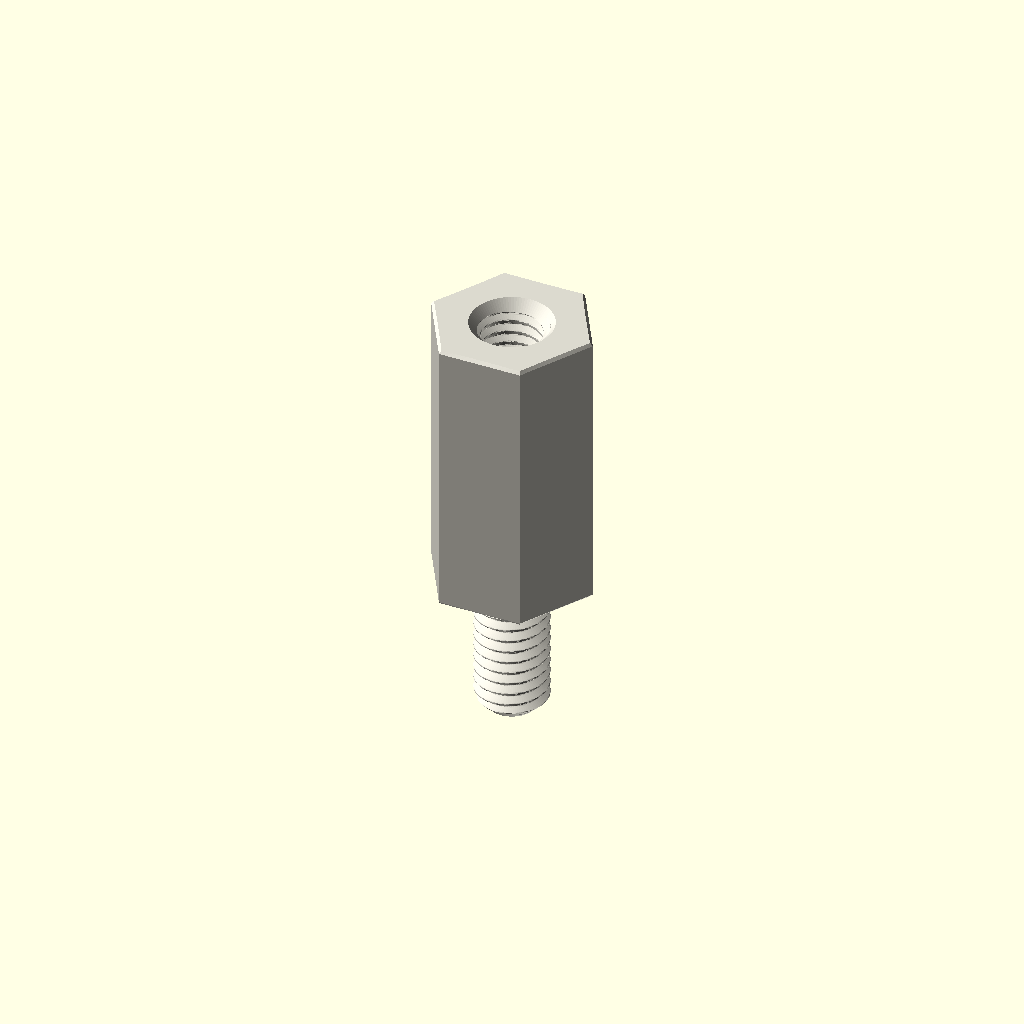
Cell 1: rendered with the file's own defaults.
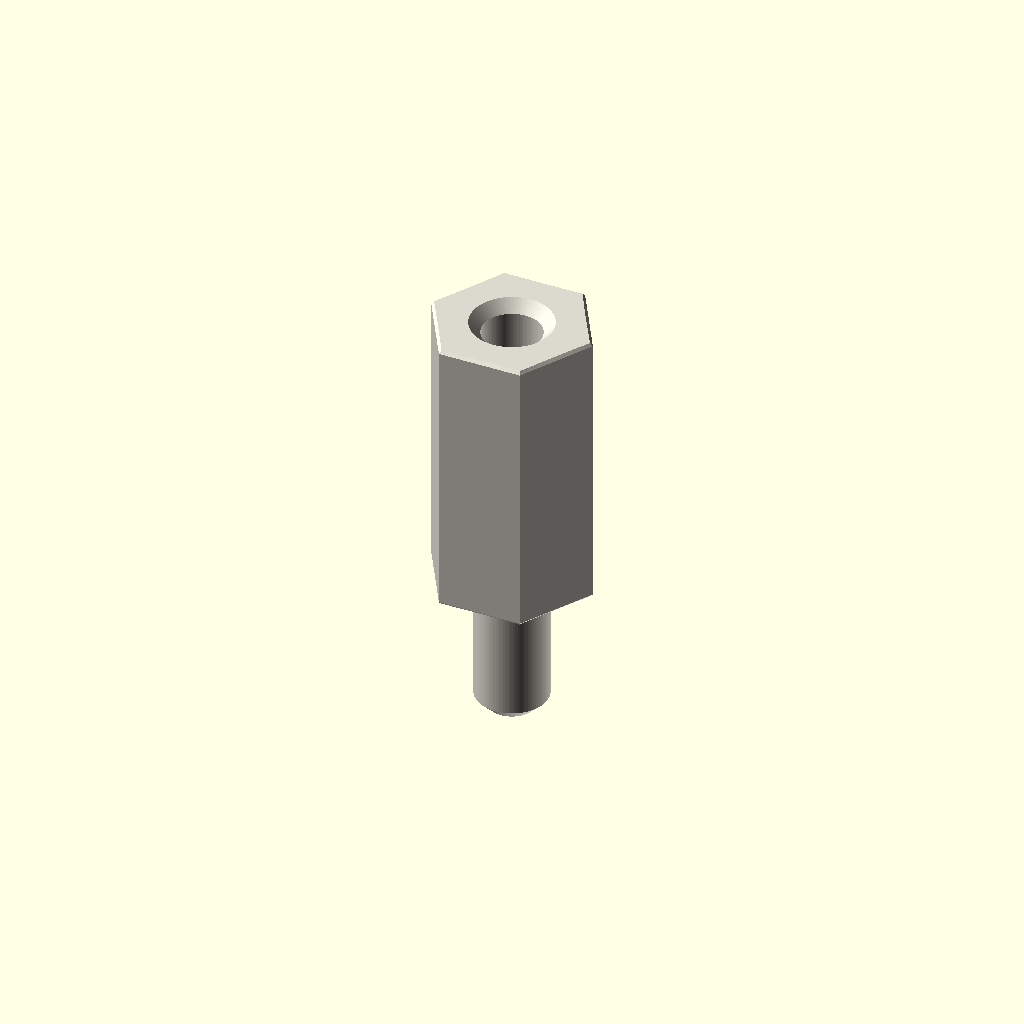
Cell 2: variant = "display" (everything else at default).
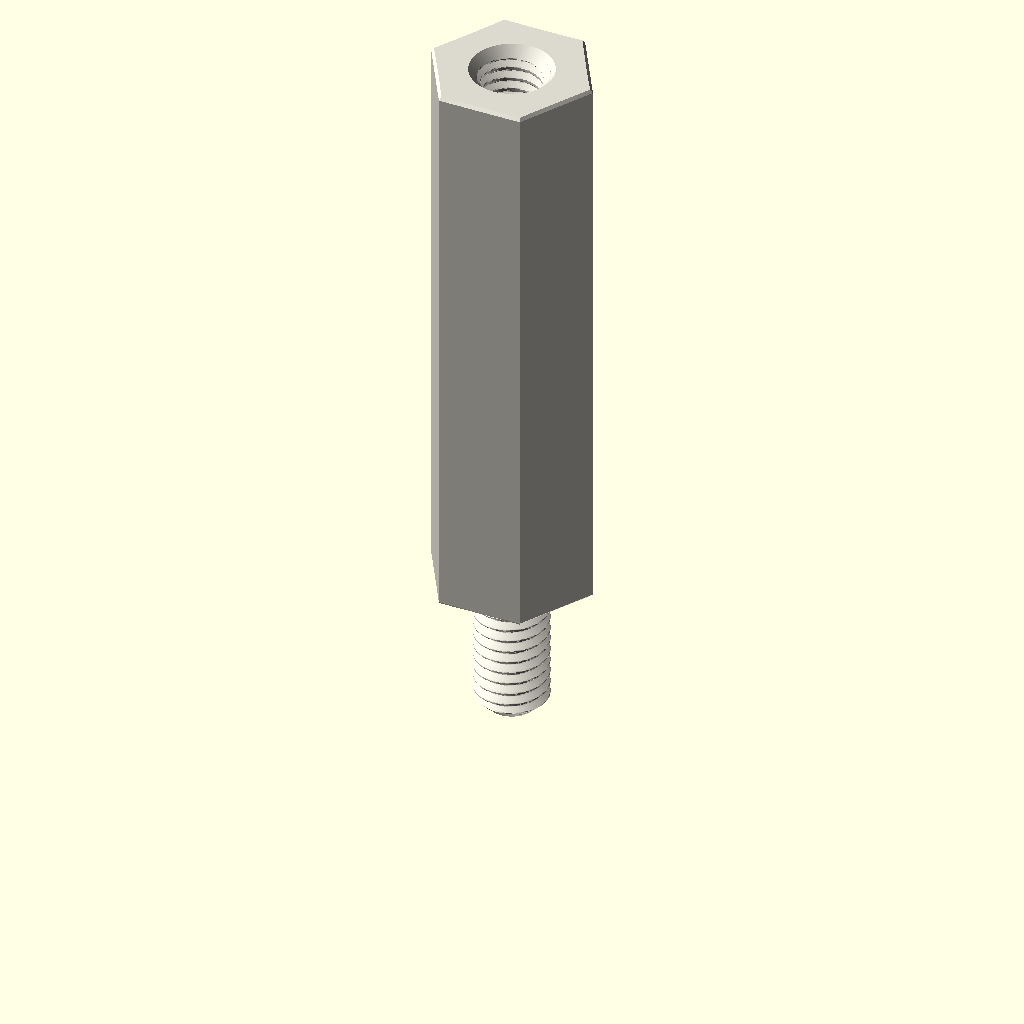
Cell 3: the same model with depth_mm = 24.
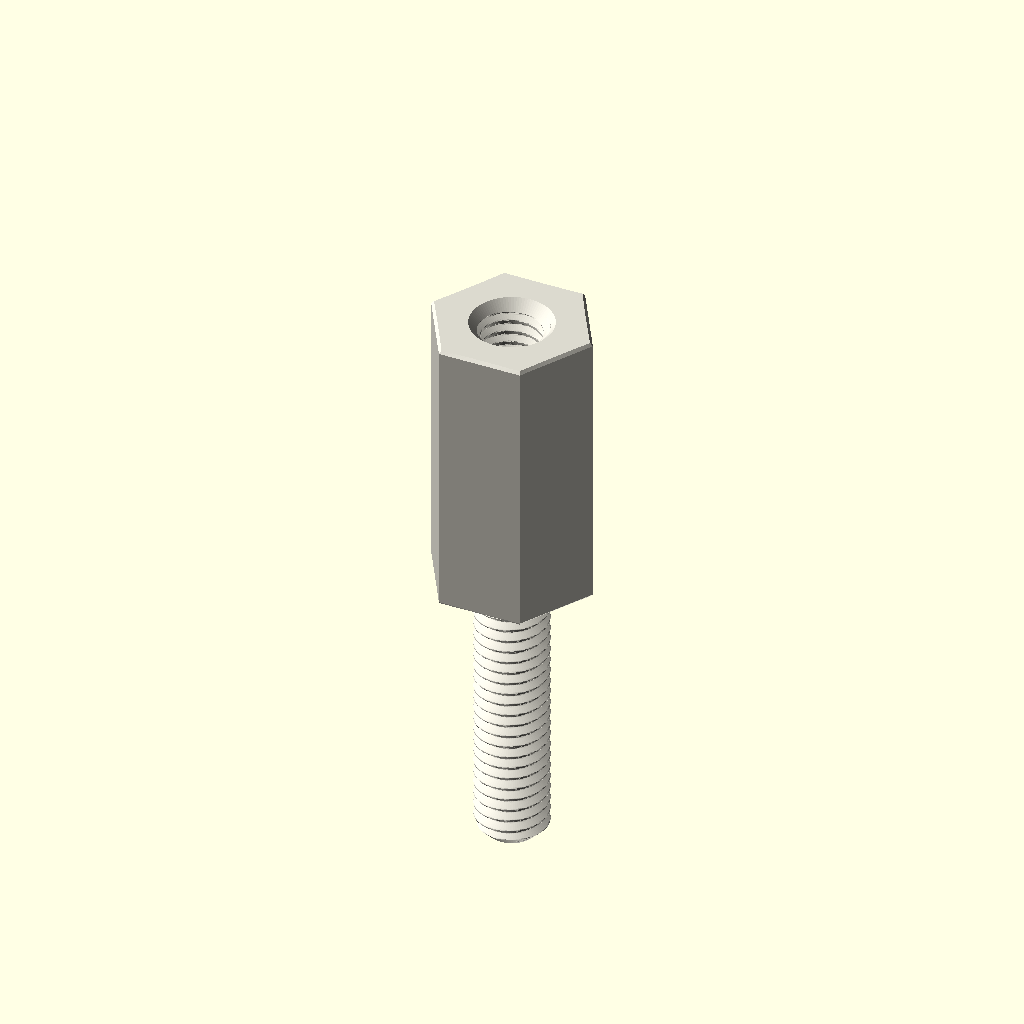
Cell 4: the same model with stud_length_mm = 12.
All cells are drawn from one camera (rotation 55°, 0°, 25°, orthographic, colour scheme Cornfield), so only the parameter changes between them.
Source of the model, parts/hardware_standoff_m3_stud_to_tapped_hexagon_nylon_white_6_mm_across_flats_6_mm_stud_length_12_mm_depth/scad/working.scad:
// OOMP generic catalogue model; units: mm.
// Stud length is additional to body depth. Tapping depths are model assumptions.
variant = "full"; // [full, display]
family = "standoff";
connection_type = "stud_to_tapped";
depth_mm = 12;
stud_length_mm = 6;
tapped_depth_mm = 6;
bore_mm = 3.2;
outer_diameter_mm = 7;
across_flats_mm = 6;
thread_nominal_diameter_mm = 3;
thread_pitch_mm = 0.5;
edge_chamfer_mm = 0.12;
mouth_chamfer_mm = 0.2;
angular_segments = 96;
samples_per_pitch = 16;

// Boundary travels up the outside, then down any tapped/plain bore.
// Equal-height rings at shoulders form the annular shoulder faces.
n = angular_segments;
threaded = family == "standoff";
has_stud = connection_type == "stud_to_tapped" || connection_type == "stud_to_stud";
two_studs = connection_type == "stud_to_stud";
through = !threaded || connection_type == "tapped_to_tapped";
pitch = thread_pitch_mm;
diameter = threaded ? thread_nominal_diameter_mm : bore_mm;
minor = diameter - 5*sqrt(3)*pitch/8;
transition = mouth_chamfer_mm + (threaded ? 5*sqrt(3)*pitch/16 : 0);
tip_chamfer = mouth_chamfer_mm + 17*sqrt(3)*pitch/48;
function sorted(v) = len(v)<=1 ? v : let(p=v[0])
    concat(sorted([for(x=v) if(x<p-1e-8) x]), [p], sorted([for(x=v) if(x>p+1e-8) x]));
function reverse(v) = [for(i=[len(v)-1:-1:0]) v[i]];
function theta(i) = i*360/n;
function fract(x) = x-floor(x);
function phase_distance(i,z) = abs(fract(z/pitch-theta(i)/360+0.5)-0.5);
function thread_r(i,z) = minor/2 + min(5*sqrt(3)*pitch/16,
    max(0,(phase_distance(i,z)-0.125)*pitch*sqrt(3)));
function stud_r(i,z,tip) = min(diameter/2 - (variant=="full" ?
    min(17*sqrt(3)*pitch/48,max(0,(phase_distance(i,z)-0.0625)*pitch*sqrt(3))) : 0),
    diameter/2-tip_chamfer+abs(z-tip));
function body_r(i,z) = (threaded ? across_flats_mm/2/cos(theta(i)%60-30) : outer_diameter_mm/2)
    - max(0,edge_chamfer_mm-min(z,depth_mm-z));
function bore_r(i,z) = max(threaded ? (variant=="full" ? thread_r(i,z) : minor/2) : diameter/2,
    diameter/2+mouth_chamfer_mm-(through ? min(z,depth_mm-z) : depth_mm-z));
function stud_z(a,b,tip) = let(count=variant=="full" ? ceil(stud_length_mm/pitch*samples_per_pitch) : 1)
    sorted(concat([for(i=[0:count]) a+(b-a)*i/count], [tip==a ? tip+tip_chamfer : tip-tip_chamfer]));
body_z = sorted([0,edge_chamfer_mm,depth_mm-edge_chamfer_mm,depth_mm]);
low = through ? 0 : depth_mm-tapped_depth_mm;
count = threaded && variant=="full" ? ceil((depth_mm-low)/pitch*samples_per_pitch) : 1;
bore_z = two_studs ? [] : reverse(sorted(concat(
    [for(i=[0:count]) low+(depth_mm-low)*i/count],
    [depth_mm-mouth_chamfer_mm,depth_mm-transition],
    through ? [mouth_chamfer_mm,transition] : [])));
// Ring descriptors: [height, kind, tip]. Kind: 0 body, 1 stud, 2 bore.
rings = concat(
    has_stud ? [for(z=stud_z(-stud_length_mm,0,-stud_length_mm)) [z,1,-stud_length_mm]] : [],
    [for(z=body_z) [z,0,0]],
    two_studs ? [for(z=stud_z(depth_mm,depth_mm+stud_length_mm,depth_mm+stud_length_mm)) [z,1,depth_mm+stud_length_mm]] : [],
    [for(z=bore_z) [z,2,0]]);
function radius(i,ring) = ring[1]==0 ? body_r(i,ring[0]) :
    ring[1]==1 ? stud_r(i,ring[0],ring[2]) : bore_r(i,ring[0]);
points = concat([for(ring=rings) for(i=[0:n-1])
    [radius(i,ring)*cos(theta(i)),radius(i,ring)*sin(theta(i)),ring[0]]],
    through ? [] : [[0,0,rings[0][0]],[0,0,rings[len(rings)-1][0]]]);
center = len(rings)*n;
last = (len(rings)-1)*n;
// OpenSCAD winding is opposite to STL winding.
faces = concat(
    [for(j=[0:len(rings)-(through ? 1 : 2)]) for(i=[0:n-1]) each
        let(a=j*n+i,b=j*n+(i+1)%n,c=((j+1)%len(rings))*n+(i+1)%n,d=((j+1)%len(rings))*n+i)
        [[a,c,b],[a,d,c]]],
    through ? [] : [for(i=[0:n-1]) each let(k=(i+1)%n)
        [[center,i,k],[center+1,last+k,last+i]]]);
assert(family=="spacer" || family=="standoff");
assert(!threaded || connection_type=="tapped_to_tapped" || has_stud);
assert(depth_mm>0 && diameter>0 && pitch>0);
assert(variant=="full" || variant=="display");
assert(n>=24 && n%12==0 && samples_per_pitch>=8);
assert(mouth_chamfer_mm>0 && mouth_chamfer_mm<depth_mm/2);
assert(edge_chamfer_mm>=0 && edge_chamfer_mm<depth_mm/2);
assert(diameter+4*max(mouth_chamfer_mm,edge_chamfer_mm) < (threaded ? across_flats_mm : outer_diameter_mm));
assert(!has_stud || stud_length_mm>2*mouth_chamfer_mm);
assert(!through || !threaded || 2*transition<depth_mm);
assert(connection_type!="stud_to_tapped" || (tapped_depth_mm>transition && tapped_depth_mm<depth_mm));
color([0.86,0.85,0.81]) polyhedron(points=points,faces=faces,convexity=20);
Parameter table extracted from the source (name, type, default, range or options):
variant: string, default "full", options "full", "display"
family: string, default "standoff"
connection_type: string, default "stud_to_tapped"
depth_mm: number, default 12
stud_length_mm: number, default 6
tapped_depth_mm: number, default 6
bore_mm: number, default 3.2
outer_diameter_mm: number, default 7
across_flats_mm: number, default 6
thread_nominal_diameter_mm: number, default 3
thread_pitch_mm: number, default 0.5
edge_chamfer_mm: number, default 0.12
mouth_chamfer_mm: number, default 0.2
angular_segments: number, default 96
samples_per_pitch: number, default 16
